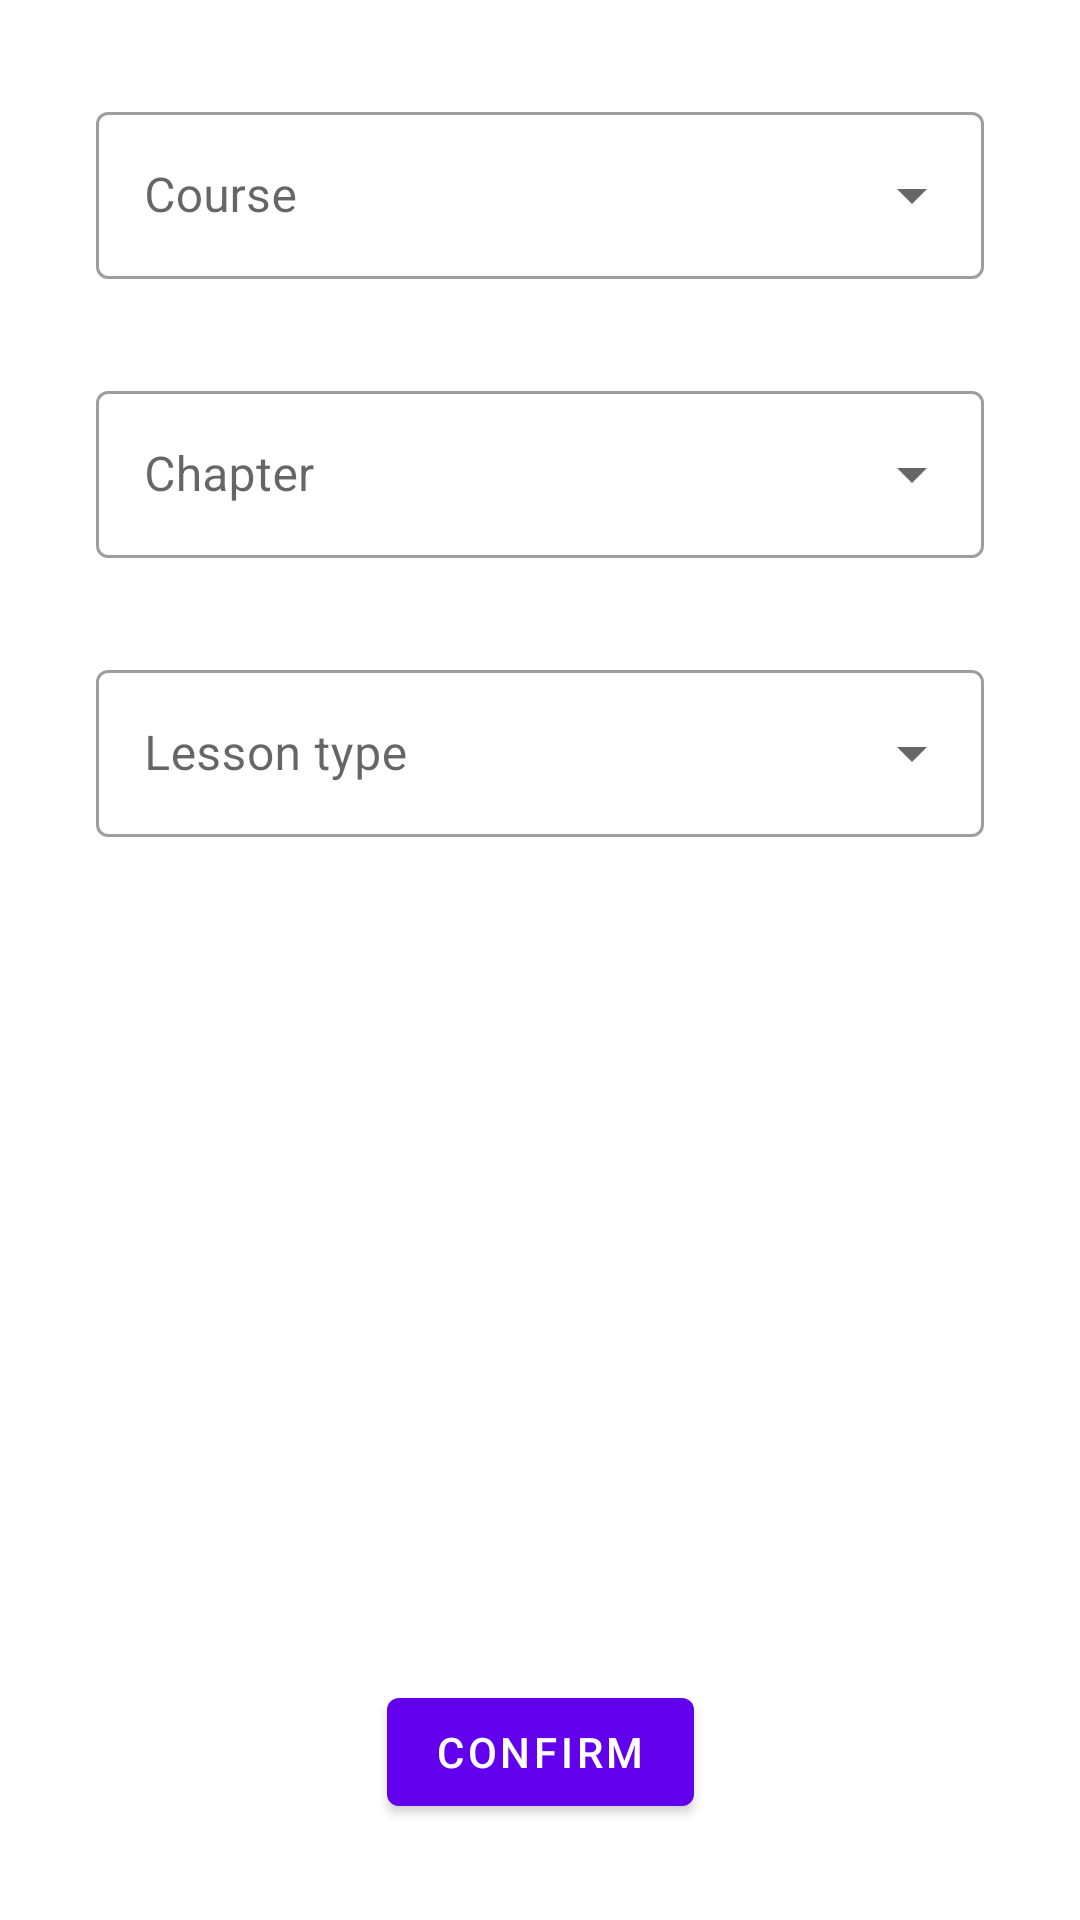

Layout XML and referenced resources for this Android screen:
<!-- AndroidManifest.xml: application theme Theme.Diplomski -->
<!-- res/layout/fragment_insert_lesson.xml -->
<?xml version="1.0" encoding="utf-8"?>
<layout xmlns:app="http://schemas.android.com/apk/res-auto"
    xmlns:tools="http://schemas.android.com/tools"
    xmlns:android="http://schemas.android.com/apk/res/android">
    <data>
        <variable
            name="viewModel"
            type="com.example.diplomski_android.viewmodel.MainViewModel" />
        <variable
            name="insertLessonFragment"
            type="com.example.diplomski_android.ui.fragment.InsertLessonFragment" />
    </data>

    <androidx.constraintlayout.widget.ConstraintLayout
        android:layout_width="match_parent"
        android:layout_height="match_parent"
        tools:context=".ui.fragment.InsertLessonFragment">

        <com.google.android.material.textfield.TextInputLayout
            android:id="@+id/menuInsertLessonCourses"
            style="@style/Widget.MaterialComponents.TextInputLayout.OutlinedBox.ExposedDropdownMenu"
            android:layout_width="match_parent"
            android:layout_height="wrap_content"
            app:helperTextTextColor="#E91E63"
            app:layout_constraintEnd_toEndOf="parent"
            app:layout_constraintStart_toStartOf="parent"
            app:layout_constraintTop_toTopOf="parent"
            android:layout_margin="32dp">

            <AutoCompleteTextView
                android:id="@+id/actvLessonCourse"
                android:hint="@string/course"
                android:labelFor="@id/menuInsertLessonCourses"
                android:layout_width="match_parent"
                android:layout_height="wrap_content"
                android:inputType="none" />

        </com.google.android.material.textfield.TextInputLayout>

        <com.google.android.material.textfield.TextInputLayout
            android:id="@+id/menuInsertLessonChapters"
            style="@style/Widget.MaterialComponents.TextInputLayout.OutlinedBox.ExposedDropdownMenu"
            android:layout_width="match_parent"
            android:layout_height="wrap_content"
            app:helperTextTextColor="#E91E63"
            app:layout_constraintEnd_toEndOf="parent"
            app:layout_constraintStart_toStartOf="parent"
            app:layout_constraintTop_toBottomOf="@+id/menuInsertLessonCourses"
            android:layout_margin="32dp">

            <AutoCompleteTextView
                android:id="@+id/actvLessonChapter"
                android:hint="@string/chapter"
                android:labelFor="@id/menuInsertLessonChapters"
                android:layout_width="match_parent"
                android:layout_height="wrap_content"
                android:inputType="none" />

        </com.google.android.material.textfield.TextInputLayout>

        <com.google.android.material.textfield.TextInputLayout
            android:id="@+id/menuInsertLessonType"
            style="@style/Widget.MaterialComponents.TextInputLayout.OutlinedBox.ExposedDropdownMenu"
            android:layout_width="match_parent"
            android:layout_height="wrap_content"
            app:helperTextTextColor="#E91E63"
            app:layout_constraintEnd_toEndOf="parent"
            app:layout_constraintStart_toStartOf="parent"
            app:layout_constraintTop_toBottomOf="@+id/menuInsertLessonChapters"
            android:layout_margin="32dp">

            <AutoCompleteTextView
                android:id="@+id/actvLessonType"
                android:hint="@string/lesson_type"
                android:labelFor="@id/menuInsertLessonType"
                android:layout_width="match_parent"
                android:layout_height="wrap_content"
                android:inputType="none"/>

        </com.google.android.material.textfield.TextInputLayout>

        <com.google.android.material.button.MaterialButton
            android:id="@+id/buttonInsertLessonConfirm"
            android:layout_width="wrap_content"
            android:layout_height="wrap_content"
            android:text="@string/confirm"
            app:layout_constraintBottom_toBottomOf="parent"
            app:layout_constraintEnd_toEndOf="parent"
            app:layout_constraintStart_toStartOf="parent"
            android:layout_marginBottom="32dp"/>

    </androidx.constraintlayout.widget.ConstraintLayout>

</layout>
<!-- resources referenced by this layout -->
<resources>
  <string name="chapter">Chapter</string>
  <string name="confirm">Confirm</string>
  <string name="course">Course</string>
  <string name="lesson_type">Lesson type</string>
  <style name="Theme.Diplomski" parent="Theme.MaterialComponents.DayNight.NoActionBar">
          
          <item name="colorPrimary">@color/purple_500</item>
          <item name="colorPrimaryVariant">@color/purple_700</item>
          <item name="colorOnPrimary">@color/white</item>
          
          <item name="colorSecondary">@color/teal_200</item>
          <item name="colorSecondaryVariant">@color/teal_700</item>
          <item name="colorOnSecondary">#000000</item>
          
          <item name="android:statusBarColor">?attr/colorPrimaryVariant</item>
          
      </style>
  <!-- not gathered from this repository: default colours our renderer supplied (Android Studio template values) -->
  <color name="purple_500">#FF6200EE</color>
  <color name="purple_700">#FF3700B3</color>
  <color name="teal_200">#FF03DAC5</color>
  <color name="teal_700">#FF018786</color>
  <color name="white">#FFFFFFFF</color>
</resources>
